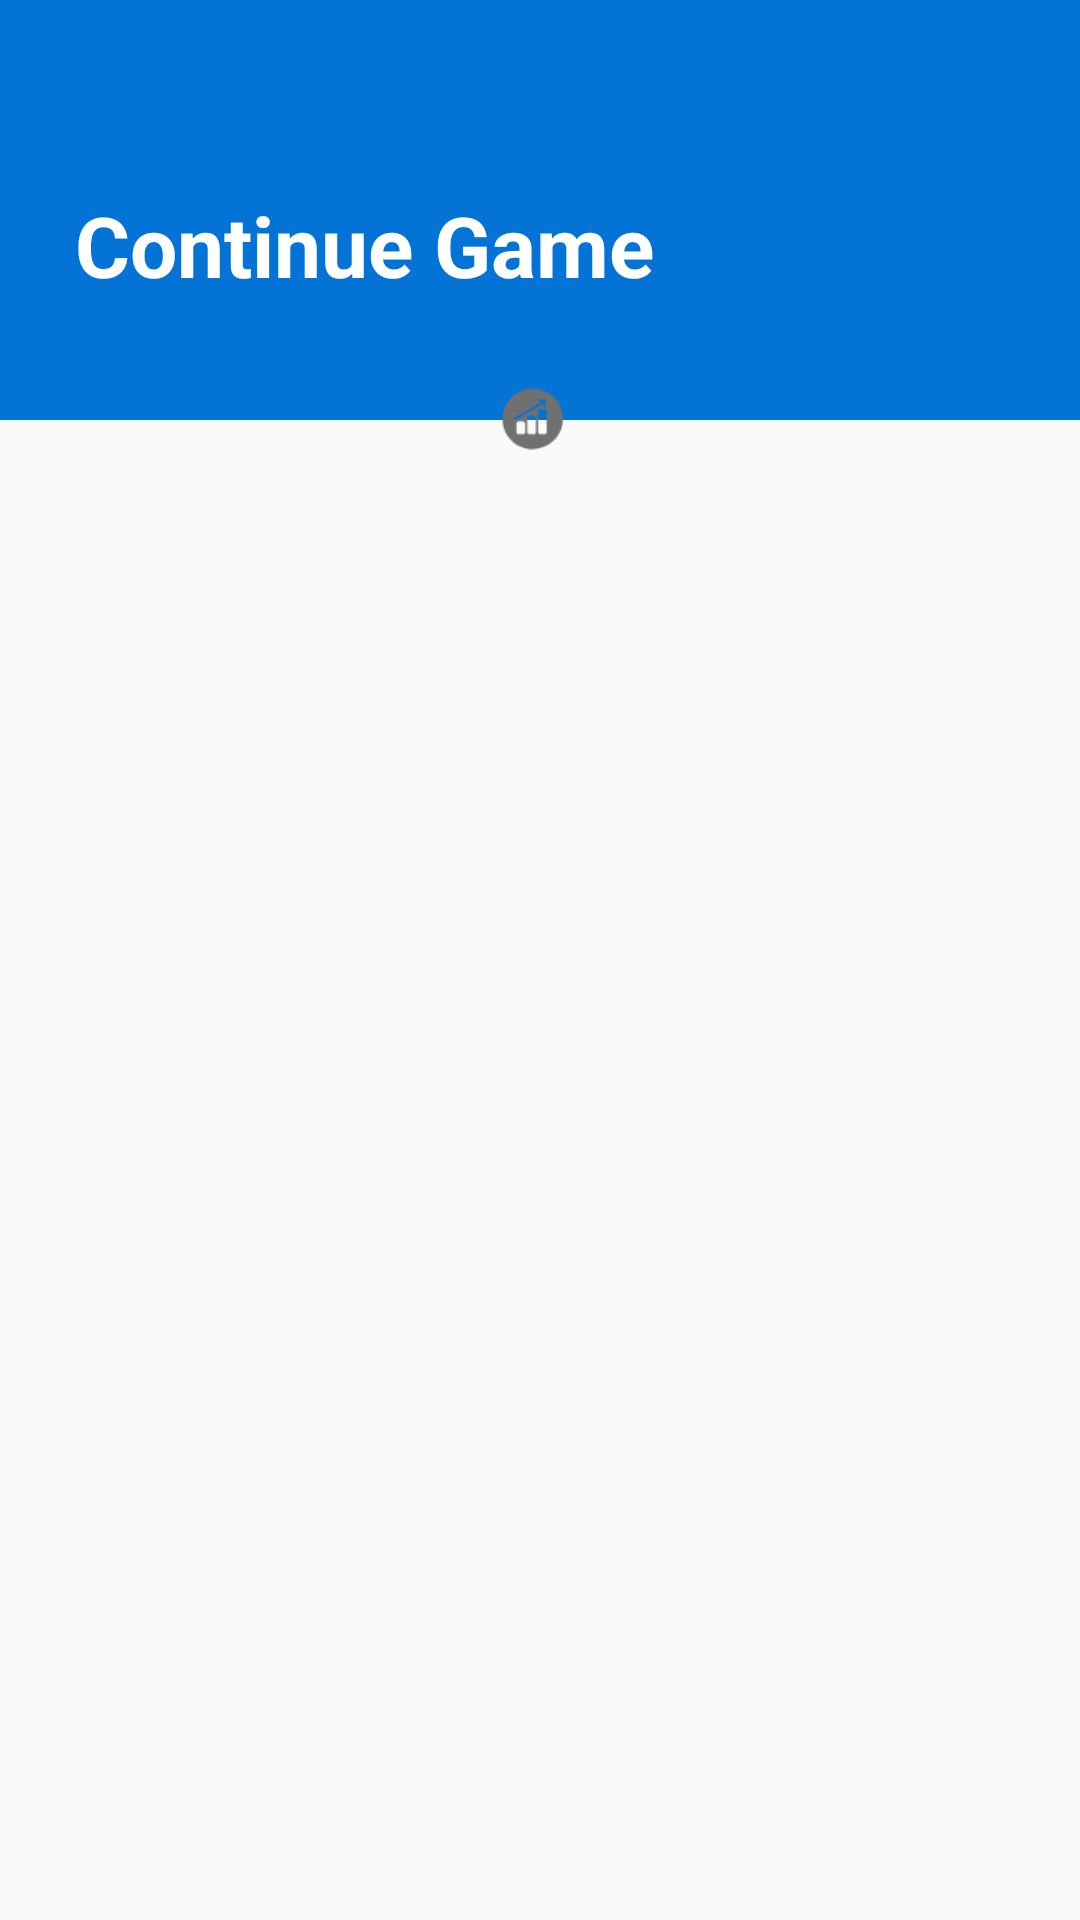

Produce the Android XML layout that renders to this screen, including the resource entries it uses.
<!-- AndroidManifest.xml: application theme AppTheme -->
<!-- res/layout/activity_continue_game.xml -->
<?xml version="1.0" encoding="utf-8"?>
<FrameLayout xmlns:android="http://schemas.android.com/apk/res/android"
    xmlns:tools="http://schemas.android.com/tools"
    android:layout_width="match_parent"
    android:layout_height="match_parent"
    tools:context=".controller.GameContinueActivity">

    <FrameLayout
        android:layout_width="match_parent"
        android:layout_height="140dp"
        android:background="@color/colorPrimary">

        <TextView
            android:layout_width="wrap_content"
            android:layout_height="wrap_content"
            android:layout_marginStart="25dp"
            android:layout_marginTop="63dp"
            android:text="@string/continue_game"
            android:textColor="@color/background"
            android:textSize="28sp"
            android:textStyle="bold" />

    </FrameLayout>

    <LinearLayout
        android:layout_width="match_parent"
        android:layout_height="wrap_content"
        android:orientation="vertical">

        <LinearLayout
            android:layout_width="match_parent"
            android:layout_height="60dp"
            android:layout_marginStart="16dp"
            android:layout_marginTop="110dp"
            android:layout_marginEnd="16dp"
            android:layout_marginBottom="20dp"
            android:background="@drawable/pop_up_shape"
            android:elevation="7dp"
            android:gravity="center"
            android:orientation="horizontal"
            android:paddingStart="14dp"
            android:paddingEnd="14dp">

            <ImageView
                android:layout_width="23dp"
                android:layout_height="23dp"
                android:layout_gravity="center"
                android:layout_marginEnd="5dp"
                android:scaleType="centerInside"
                android:src="@drawable/difficulty" />

            <TextView
                android:id="@+id/game_property"
                android:layout_width="wrap_content"
                android:layout_height="wrap_content"
                android:textSize="18sp"
                android:textStyle="bold" />
        </LinearLayout>

        <android.support.v4.view.ViewPager
            android:id="@+id/viewpager2"
            android:layout_width="wrap_content"
            android:layout_height="wrap_content" />

        <Button
            android:id="@+id/button_start2"
            android:layout_width="match_parent"
            android:layout_height="0dp"
            android:layout_margin="20dp"
            android:layout_weight="1"
            android:background="@drawable/button"
            android:text="@string/start"
            android:textColor="@color/background"
            android:textStyle="bold" />

    </LinearLayout>


</FrameLayout>
<!-- resources referenced by this layout -->
<resources>
  <color name="background">#FFFFFF</color>
  <color name="colorPrimary">#0373D6</color>
  <!-- drawable button (drawable) -->
  <?xml version="1.0" encoding="utf-8"?>
  <selector xmlns:android="http://schemas.android.com/apk/res/android">
      <item android:state_pressed="false"
          android:drawable="@drawable/button_shape"/>
      <item android:state_pressed="true"
          android:drawable="@drawable/button_shape_pressed"/>
  </selector>
  <!-- drawable difficulty: png bitmap (drawable-v24, 1704 bytes) -->
  <string name="continue_game">Continue Game</string>
  <string name="start">Start</string>
  <style name="AppTheme" parent="Theme.AppCompat.Light.DarkActionBar">
          
          <item name="colorPrimary">@color/colorPrimary</item>
          <item name="colorPrimaryDark">@color/colorPrimaryDark</item>
          <item name="colorAccent">@color/colorAccent</item>
      </style>
  <!-- drawable button_shape (drawable) -->
  <?xml version="1.0" encoding="utf-8"?>
  <shape xmlns:android="http://schemas.android.com/apk/res/android">
      <solid android:color="@color/colorPrimary"/>
      <corners android:radius="13dp"/>
  </shape>
  <!-- drawable button_shape_pressed (drawable) -->
  <?xml version="1.0" encoding="utf-8"?>
  <shape xmlns:android="http://schemas.android.com/apk/res/android">
      <solid android:color="@color/hintBubble"/>
      <corners android:radius="13dp"/>
  </shape>
  <color name="colorPrimaryDark">#16191B</color>
  <color name="colorAccent">#0373D6</color>
  <color name="hintBubble">#084479</color>
</resources>
